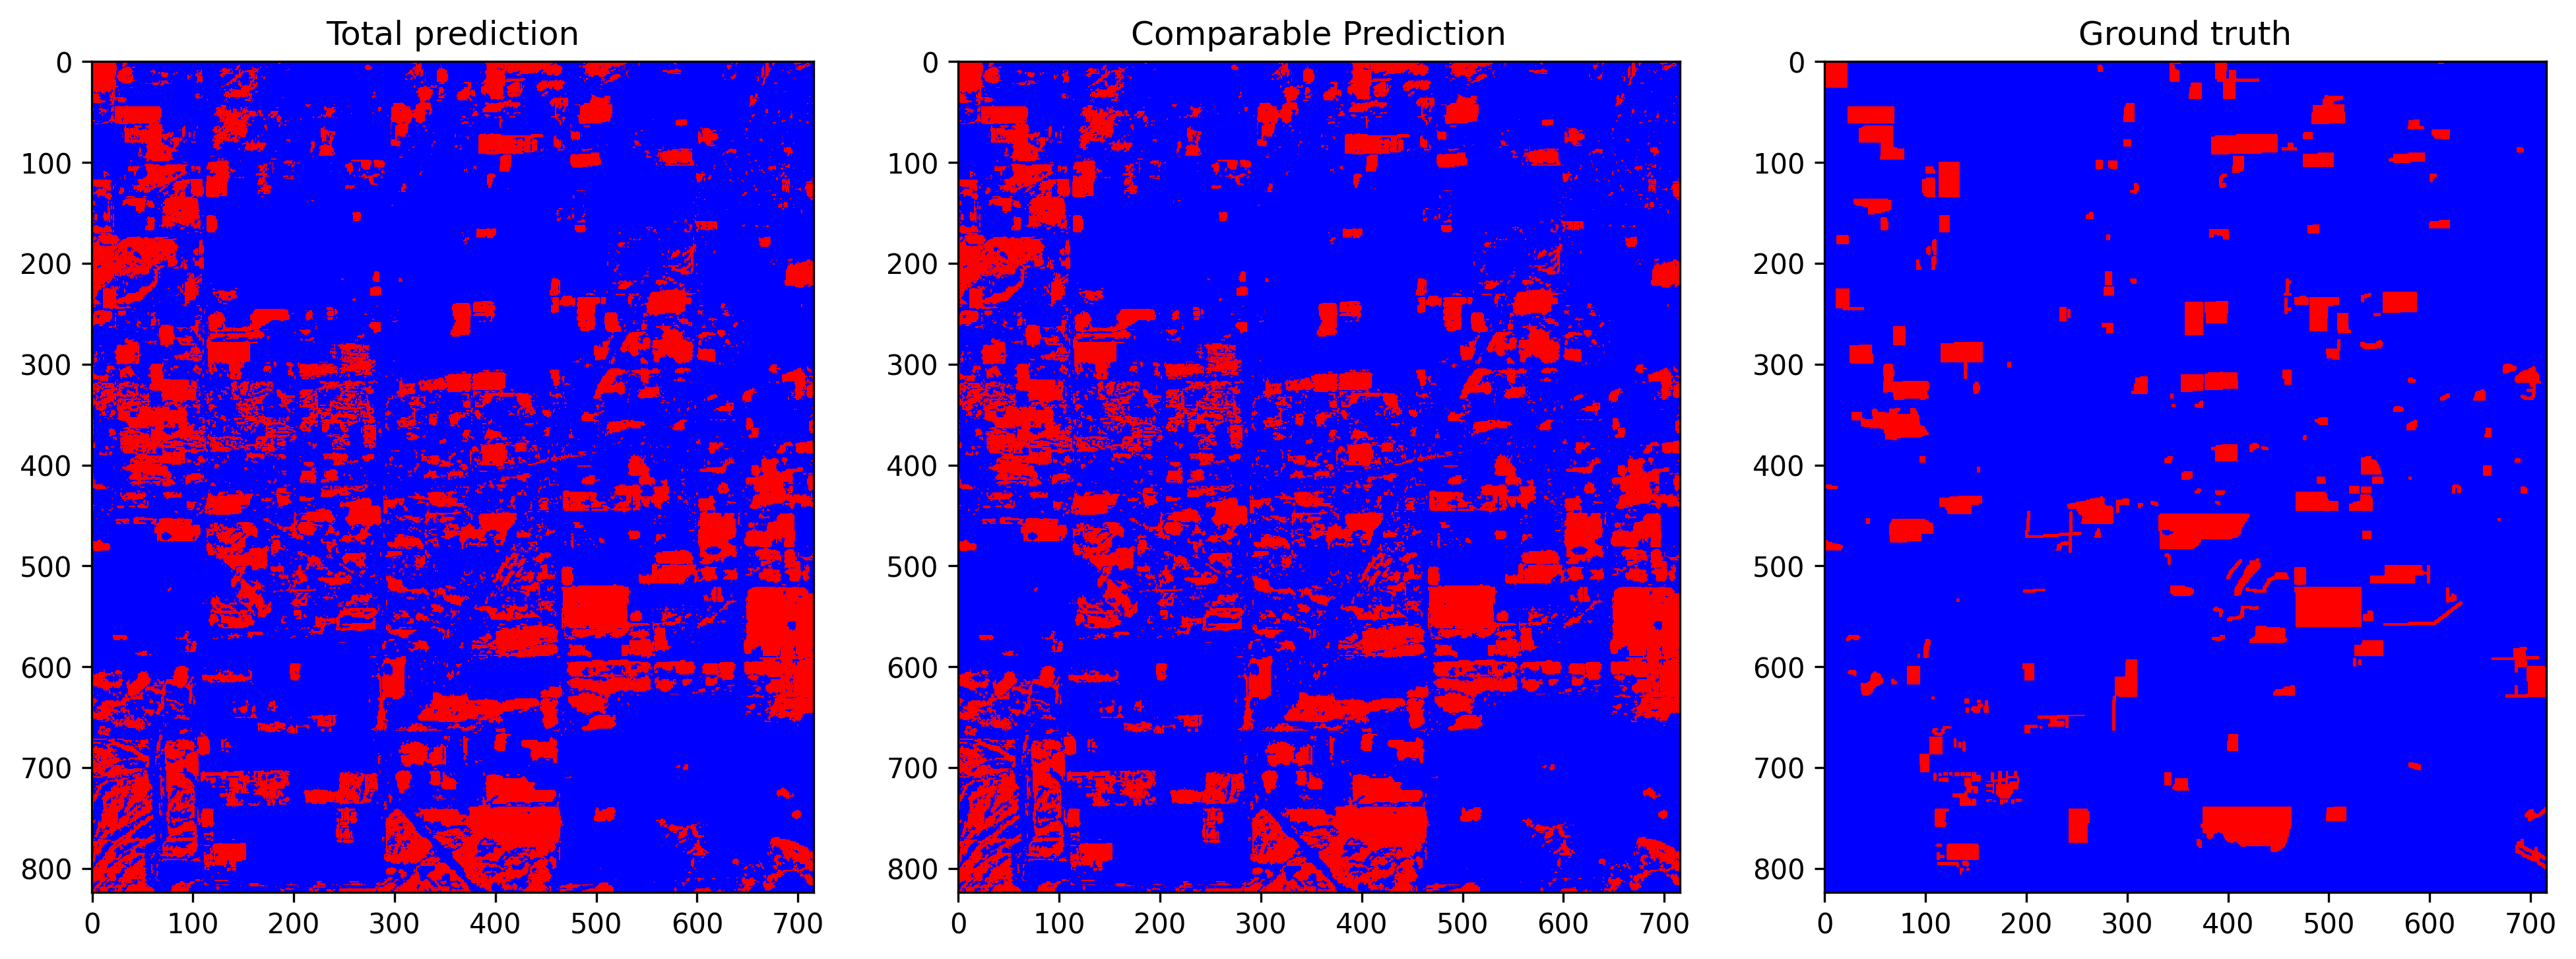

Data behind this chart, as committed beside it:
total_examples, threshold, overall_accuracy, false_positives_num, false_negatives_num, true_negatives_num, true_positives_num, prediction_time, overall_accuracy_correction, false_positives_num_correction, false_negatives_num_correction, true_negatives_num_correction, true_positives_num_correction, correction_time, pseudo_qty, real_qty, extraction_time, ft_epochs, ft_time, ft_loss, ft_val_loss, ft_val_acc, pseudo_acc, pseudo_acc_corrected
589984, 0.3221, 0.8178, 100659, 6849, 444055, 38421, 15.88, 0.8298, 93072, 7320, 451642, 37950, 4.57, no pseudo labels, 10.0%, 0.08891, 111, 54.57, 0.04135, 0.04088, 0.9351, 0.7894, 0.8025
